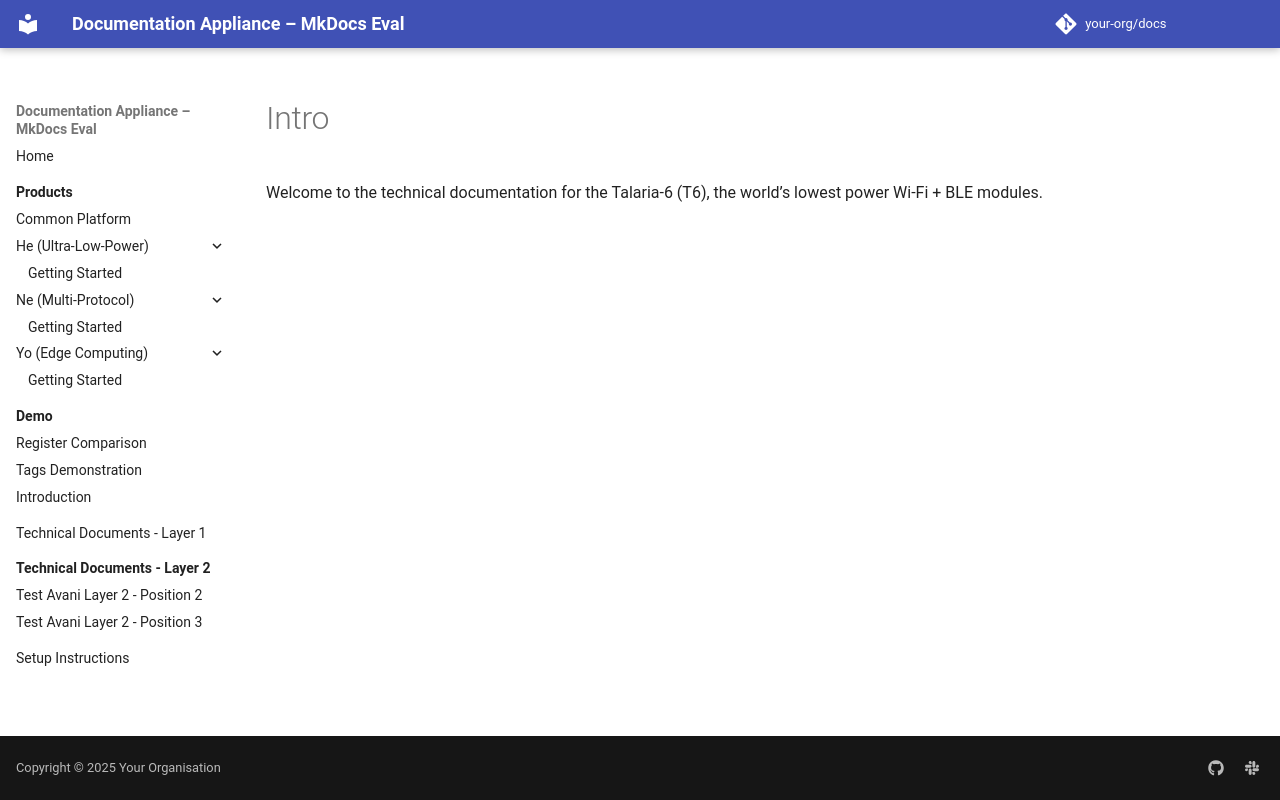

repository: avaninayak27/MkDocsTesting · page: 2.1/getting-started/Intro/index.html · generator: mkdocs

# Intro
Welcome to the technical documentation for the Talaria-6 (T6), the world’s lowest power Wi-Fi + BLE modules.
